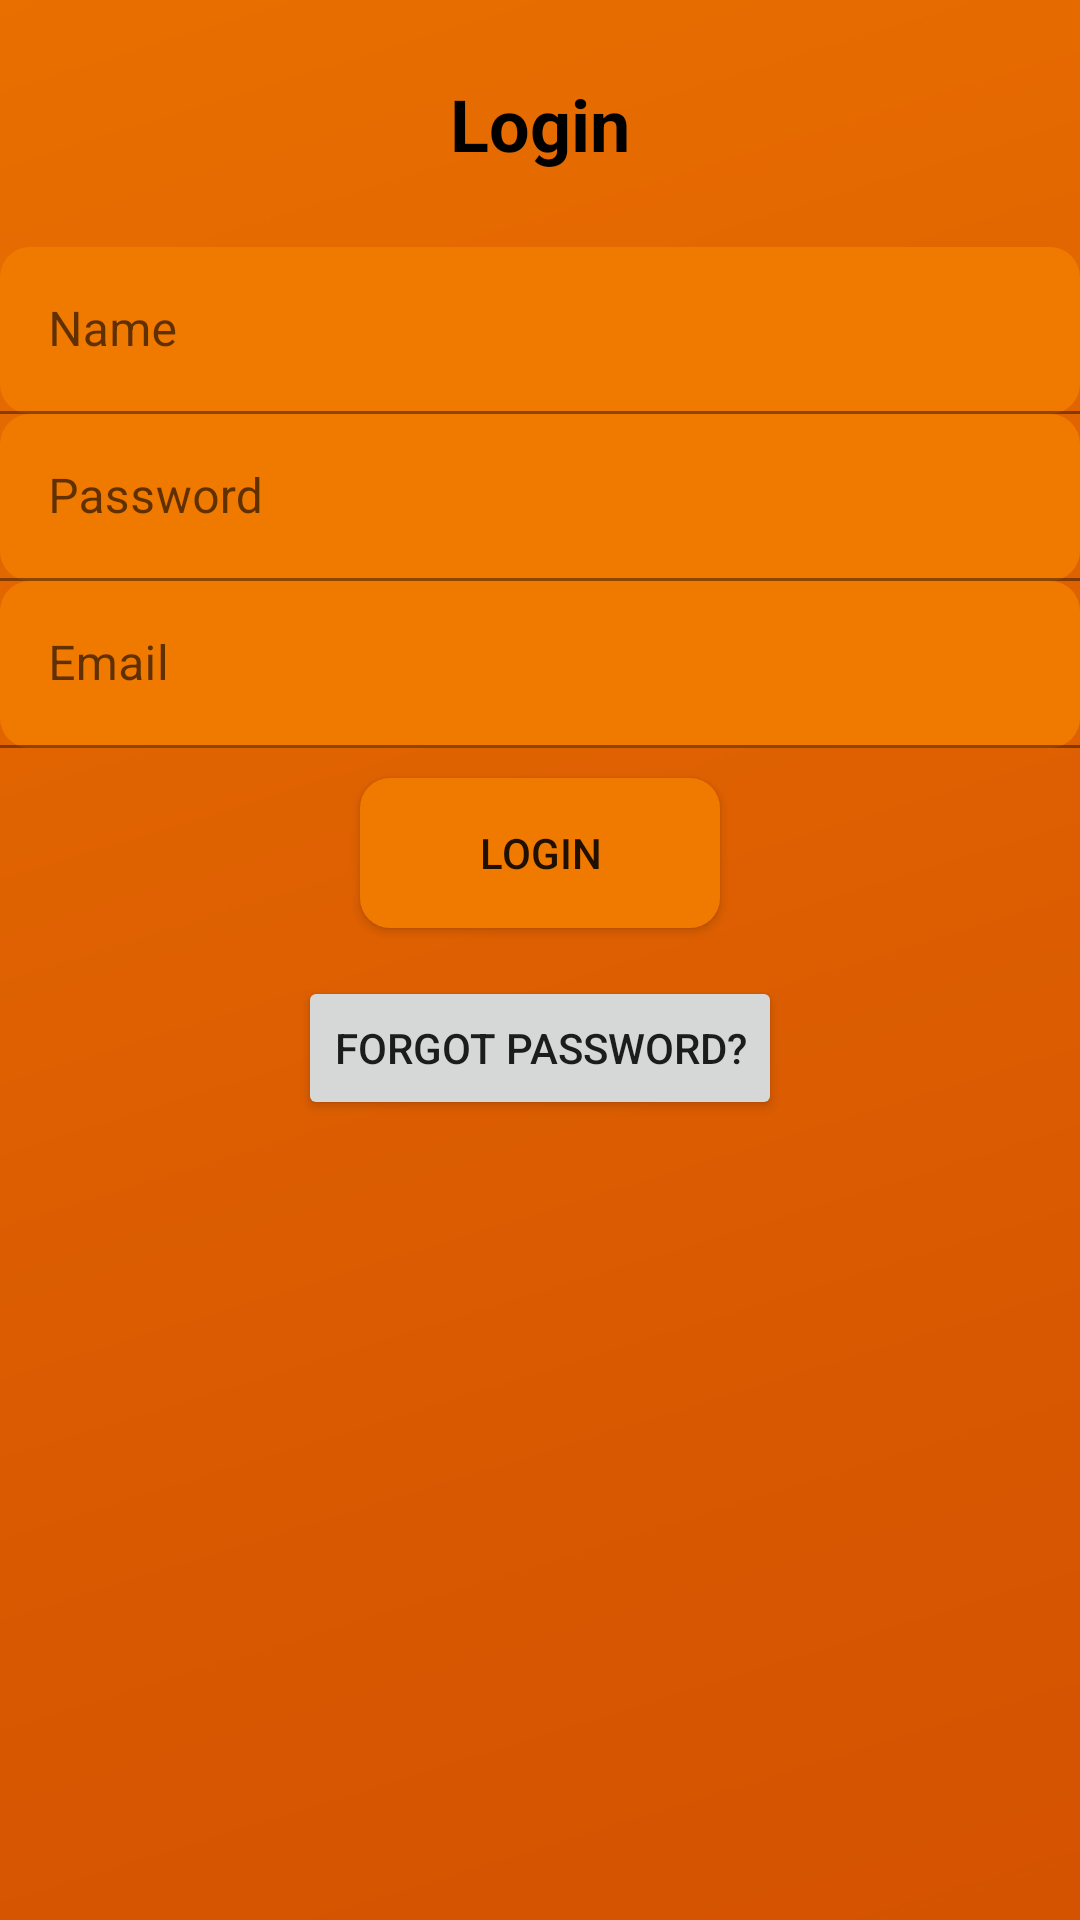

This screen was rendered from an Android layout file. Write that file and the resources it references.
<!-- AndroidManifest.xml: application theme Theme.OnlineParking -->
<!-- res/layout/activity_loginpage.xml -->
<?xml version="1.0" encoding="utf-8"?>
<LinearLayout

    android:orientation="vertical"
    xmlns:android="http://schemas.android.com/apk/res/android"
    xmlns:app="http://schemas.android.com/apk/res-auto"
    xmlns:tools="http://schemas.android.com/tools"
    android:layout_width="match_parent"
    android:layout_height="match_parent"
    android:background="@drawable/background"
    tools:context=".loginpage">

    <TextView
        android:layout_width="match_parent"
        android:layout_height="wrap_content"
        android:text="Login"
        android:textSize="24dp"
        android:textColor="@color/black"
        android:gravity="center"
        android:textStyle="bold"
        android:padding="25dp"
        />
    <com.google.android.material.textfield.TextInputLayout
        android:layout_width="match_parent"
        android:layout_height="wrap_content">

        <com.google.android.material.textfield.TextInputEditText
            android:layout_width="match_parent"
            android:layout_height="wrap_content"
            android:id="@+id/name"
            android:hint="Name"
            android:background="@drawable/bgbutton"
            />
    </com.google.android.material.textfield.TextInputLayout>

    <com.google.android.material.textfield.TextInputLayout
        android:layout_width="match_parent"
        android:layout_height="wrap_content">

        <com.google.android.material.textfield.TextInputEditText
            android:layout_width="match_parent"
            android:layout_height="wrap_content"
            android:id="@+id/password"
            android:hint="Password"
            android:background="@drawable/bgbutton"
            />
    </com.google.android.material.textfield.TextInputLayout>

    <com.google.android.material.textfield.TextInputLayout
        android:layout_width="match_parent"
        android:layout_height="wrap_content">

        <com.google.android.material.textfield.TextInputEditText
            android:layout_width="match_parent"
            android:layout_height="wrap_content"
            android:id="@+id/email"
            android:hint="Email"
            android:background="@drawable/bgbutton"
            />
    </com.google.android.material.textfield.TextInputLayout>

    <ProgressBar
        android:id="@+id/progressBar"
        android:visibility="gone"
        android:layout_width="wrap_content"
        android:layout_height="wrap_content"/>
    <Button
        android:id="@+id/button"
        android:layout_width="120dp"
        android:layout_height="50dp"
        android:text="Login"
        android:layout_gravity="center"
        android:background="@drawable/bgbutton"
        android:layout_marginTop="10dp"

        />
    <Button
        android:layout_gravity="center"
        android:id="@+id/forgot_password"
        android:layout_width="wrap_content"
        android:layout_height="wrap_content"
        android:text="Forgot password?"
        android:layout_marginTop="16dp" />



</LinearLayout>
<!-- resources referenced by this layout -->
<resources>
  <color name="black">#FF000000</color>
  <!-- drawable background: png bitmap (drawable, 14138 bytes) -->
  <!-- drawable bgbutton (drawable) -->
  <?xml version="1.0" encoding="utf-8"?>
  
  
      <shape android:shape="rectangle"
          xmlns:android="http://schemas.android.com/apk/res/android">
          <corners android:radius="10dp" />
          <solid android:color="#F07900" />
      </shape>
  <style name="Theme.OnlineParking" parent="Theme.MaterialComponents.Light.DarkActionBar">
          
          <item name="colorPrimary">@color/purple_500</item>
          <item name="colorPrimaryVariant">@color/purple_700</item>
          <item name="colorOnPrimary">@color/white</item>
          
          <item name="colorSecondary">@color/teal_200</item>
          <item name="colorSecondaryVariant">@color/teal_700</item>
          <item name="colorOnSecondary">@color/black</item>
          
          <item name="android:statusBarColor">?attr/colorPrimaryVariant</item>
          
      </style>
  <color name="purple_500">#FF6200EE</color>
  <color name="purple_700">#FF3700B3</color>
  <color name="white">#FFFFFFFF</color>
  <color name="teal_200">#FF03DAC5</color>
  <color name="teal_700">#FF018786</color>
</resources>
